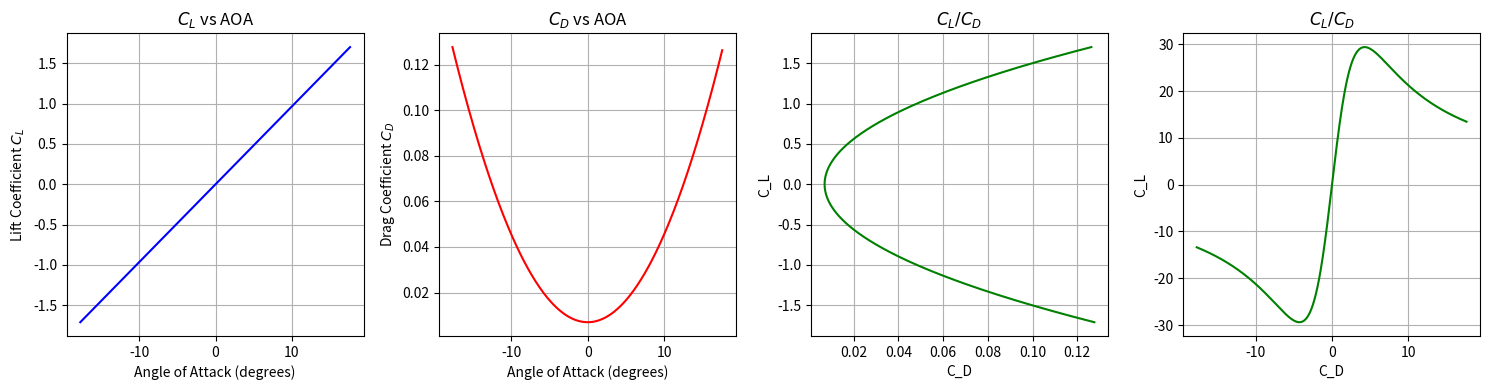

Python code for this plot:
import numpy as np
import matplotlib.pyplot as plt

A_R = 10.28571429   # Aspect ratio
beta = (1-0.15**2)**0.5     # Prandtl-Glauert correction

################# This is airfoil specific ##################
kappa = (1.43737/(12.21/180*np.pi))/(2*np.pi)          # Ratio of two-dimensional lift curve slope to 2pi #############This is the input !
C_D_0 = 0.007
AOA_Critical = 17.7  # In degrees
#############################################################


AOA = (np.arange(-AOA_Critical,AOA_Critical,0.1))/180*np.pi  # In radian

C_L_alpha = 2*np.pi*A_R / (2+np.sqrt((A_R*beta/kappa)**2+4))
C_L = C_L_alpha * AOA

e = 1.78*(1-0.045*A_R**0.68)-0.64  # Oswald factor

C_D = 0.007 + C_L**2/(np.pi*A_R*e)
L_D = C_L/C_D

plt.figure(figsize=(15, 4))

plt.subplot(1, 4, 1)
plt.plot(AOA/np.pi*180, C_L, label='C_L', color='blue')
plt.xlabel('Angle of Attack (degrees)')
plt.ylabel('Lift Coefficient $C_L$')
plt.title('$C_L$ vs AOA')
plt.grid(True)

plt.subplot(1, 4, 2)
plt.plot(AOA/np.pi*180, C_D, label='C_D', color='red')
plt.xlabel('Angle of Attack (degrees)')
plt.ylabel('Drag Coefficient $C_D$')
plt.title('$C_D$ vs AOA')
plt.grid(True)

plt.subplot(1, 4, 3)
plt.plot(C_D, C_L, label='L/D', color='green')
plt.xlabel('C_D')
plt.ylabel('C_L')
plt.title('$C_L/C_D$')
plt.grid(True)

plt.subplot(1, 4, 4)
plt.plot(AOA/np.pi*180, L_D, label='L/D', color='green')
plt.xlabel('C_D')
plt.ylabel('C_L')
plt.title('$C_L/C_D$')
plt.grid(True)

plt.tight_layout()
plt.show()








